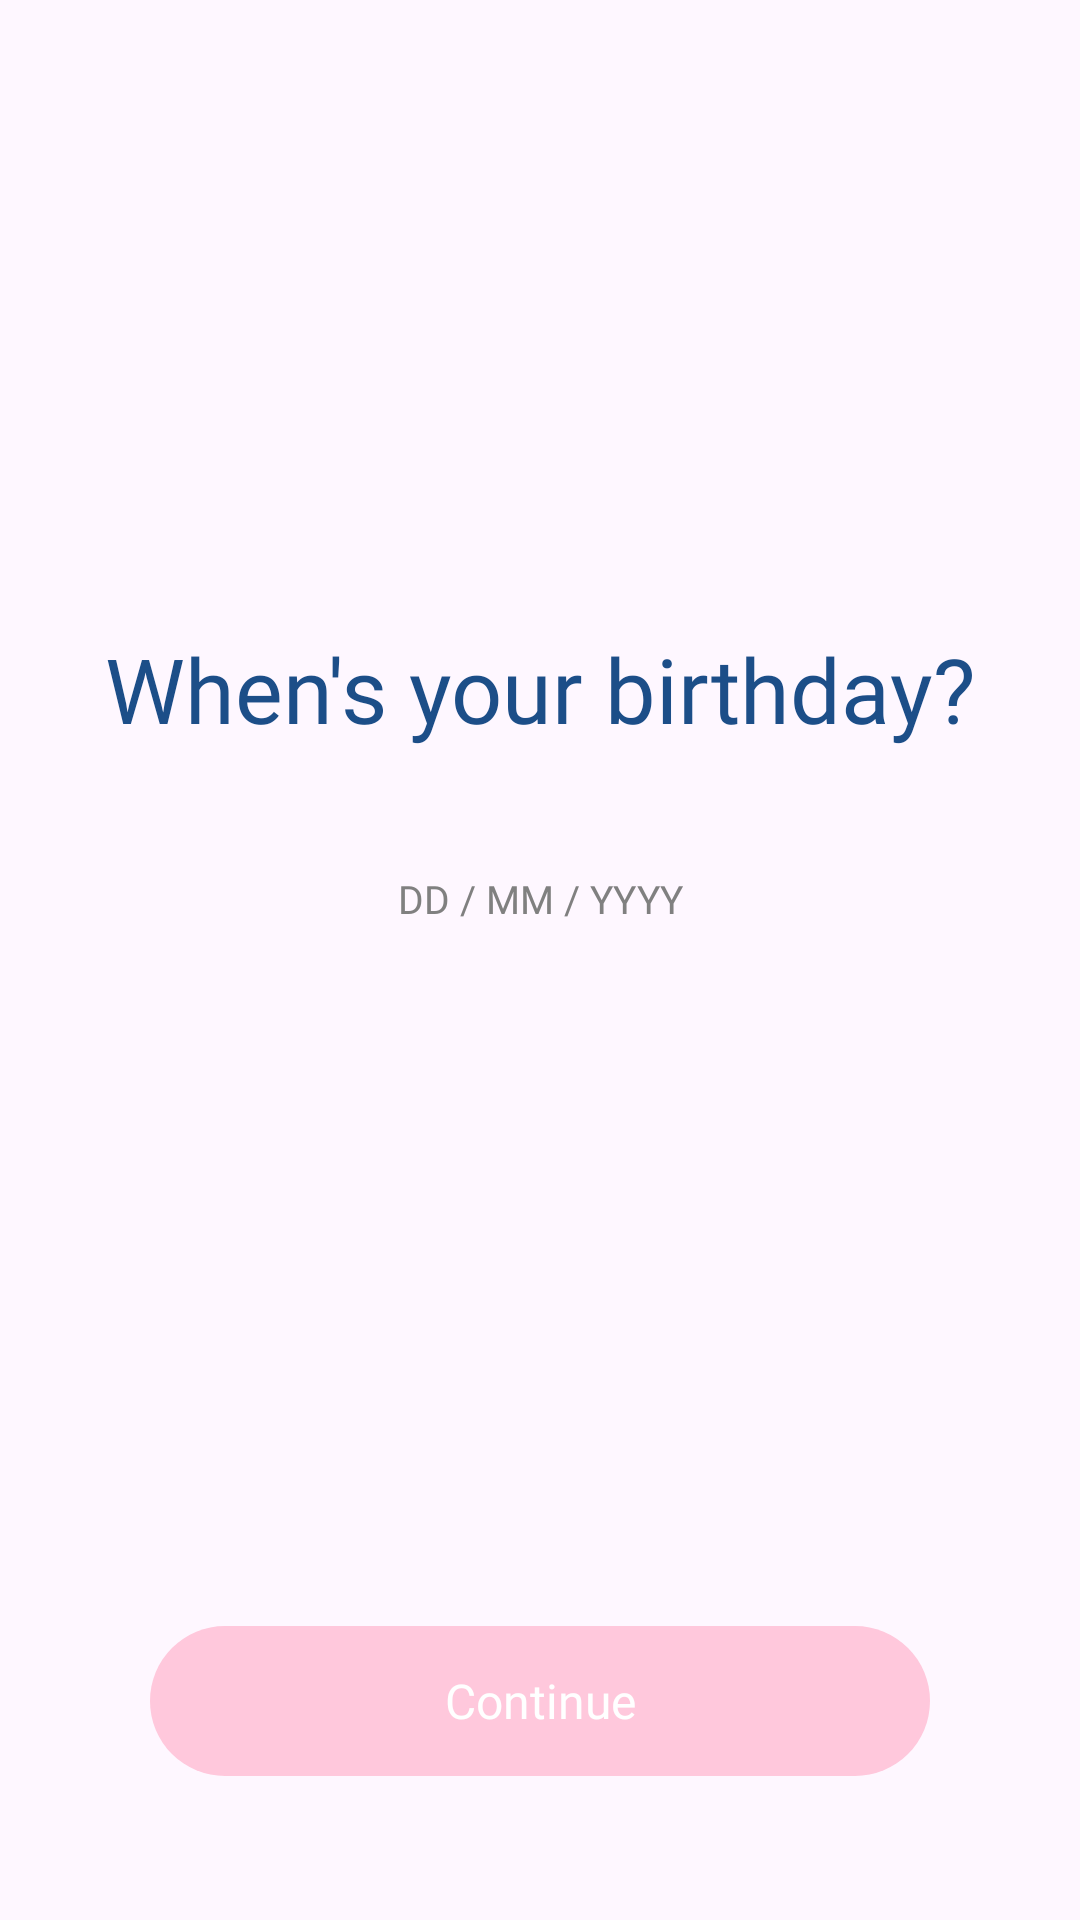

This screen was rendered from an Android layout file. Write that file and the resources it references.
<!-- AndroidManifest.xml: application theme Theme.Tsuki -->
<!-- res/layout/fragment_birthday.xml -->
<?xml version="1.0" encoding="utf-8"?>
<androidx.constraintlayout.widget.ConstraintLayout xmlns:android="http://schemas.android.com/apk/res/android"
    xmlns:app="http://schemas.android.com/apk/res-auto"
    android:layout_width="match_parent"
    android:layout_height="match_parent">

    <TextView
        android:id="@+id/tvTitle"
        android:layout_width="wrap_content"
        android:layout_height="wrap_content"
        android:fontFamily="@font/lato_bold"
        android:text="When's your birthday?"
        android:textColor="@color/navy"
        android:textSize="30sp"
        app:layout_constraintBottom_toTopOf="@+id/inputBirthday"
        app:layout_constraintEnd_toEndOf="parent"
        app:layout_constraintStart_toStartOf="parent"
        app:layout_constraintTop_toTopOf="parent"
        app:layout_constraintVertical_bias="0.4"
        app:layout_constraintVertical_chainStyle="packed" />

    <EditText
        android:id="@+id/inputBirthday"
        android:layout_width="0dp"
        android:layout_height="52dp"
        android:layout_marginStart="50dp"
        android:layout_marginTop="24dp"
        android:layout_marginEnd="50dp"
        android:background="@drawable/bg_input_white"
        android:focusable="false"
        android:fontFamily="@font/lato"
        android:gravity="center"
        android:hint="DD / MM / YYYY"
        android:inputType="none"
        android:paddingStart="16dp"
        android:paddingEnd="16dp"
        android:textColor="@color/navy"
        android:textColorHint="@color/gray"
        android:textSize="@dimen/text_body"
        app:layout_constraintBottom_toBottomOf="parent"
        app:layout_constraintEnd_toEndOf="parent"
        app:layout_constraintStart_toStartOf="parent"
        app:layout_constraintTop_toBottomOf="@+id/tvTitle" />

    <androidx.appcompat.widget.AppCompatButton
        android:id="@+id/btnContinue"
        android:layout_width="0dp"
        android:layout_height="@dimen/button_height"
        android:layout_marginStart="50dp"
        android:layout_marginEnd="50dp"
        android:layout_marginBottom="48dp"
        android:background="@drawable/bg_signup_button_disabled"
        android:enabled="false"
        android:fontFamily="@font/lato_bold"
        android:text="Continue"
        android:textAllCaps="false"
        android:textColor="#FFFFFF"
        android:textSize="@dimen/text_button"
        app:layout_constraintBottom_toBottomOf="parent"
        app:layout_constraintEnd_toEndOf="parent"
        app:layout_constraintHorizontal_bias="1.0"
        app:layout_constraintStart_toStartOf="parent" />

</androidx.constraintlayout.widget.ConstraintLayout>
<!-- resources referenced by this layout -->
<resources>
  <color name="gray">#808080</color>
  <color name="navy">#1C4E88</color>
  <dimen name="button_height">50dp</dimen>
  <dimen name="text_body">13sp</dimen>
  <dimen name="text_button">16sp</dimen>
  <!-- drawable bg_signup_button_disabled (drawable) -->
  <?xml version="1.0" encoding="utf-8"?>
  <shape xmlns:android="http://schemas.android.com/apk/res/android"
      android:shape="rectangle">
      <solid android:color="#FFC8DC"/>
      <corners android:radius="50dp"/>
  </shape>
  <style name="Theme.Tsuki" parent="Base.Theme.Tsuki">
          
          <item name="colorSecondaryContainer">@android:color/transparent</item>
          <item name="colorOnSecondaryContainer">@color/gray</item>
      </style>
  <style name="Base.Theme.Tsuki" parent="Theme.Material3.DayNight.NoActionBar">
          
          
      </style>
</resources>
